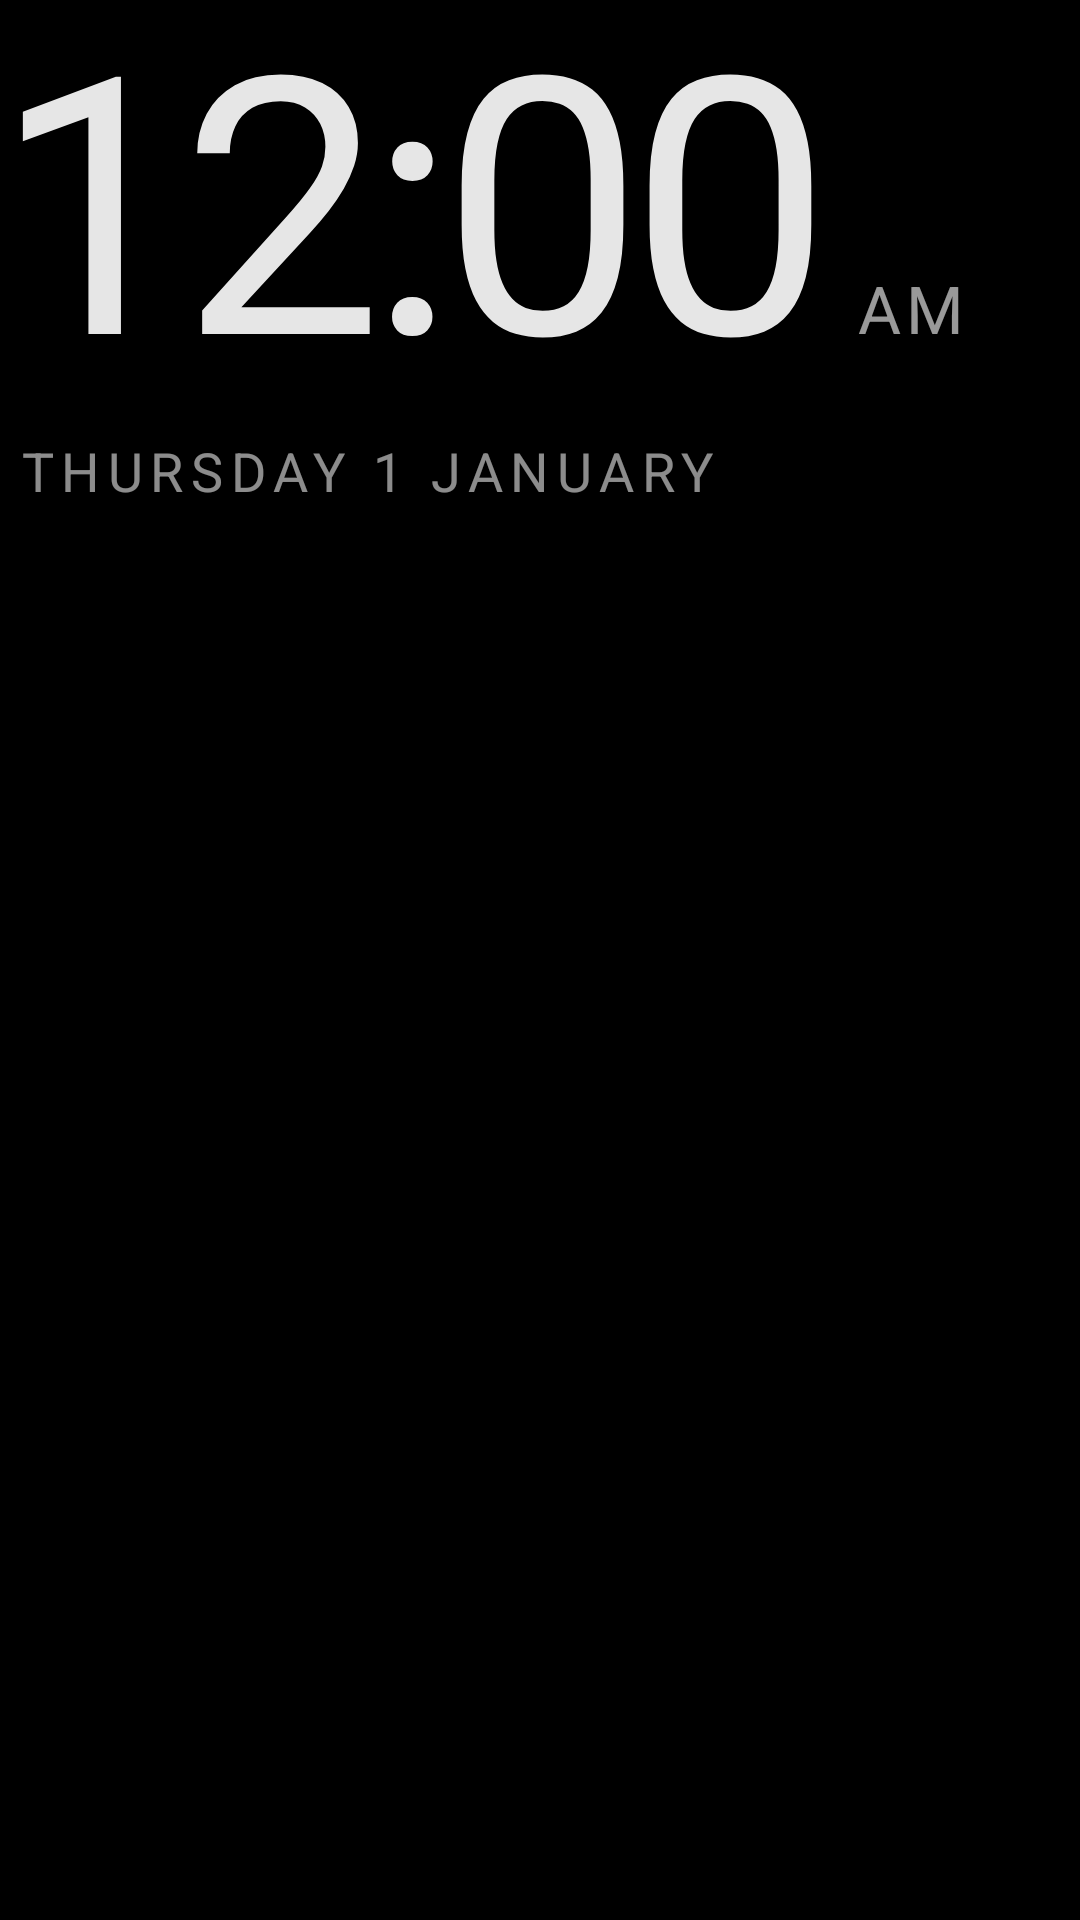

Here is an Android app screen rendered from its layout file. Give the layout XML and the strings, colors and styles it references.
<!-- AndroidManifest.xml: application theme Theme.TvHome -->
<!-- res/layout/dream_clock.xml -->
<?xml version="1.0" encoding="utf-8"?>
<FrameLayout xmlns:android="http://schemas.android.com/apk/res/android"
    android:layout_width="match_parent"
    android:layout_height="match_parent"
    android:background="#FF000000">

    <View
        android:id="@+id/dreamAmbient"
        android:layout_width="match_parent"
        android:layout_height="match_parent" />

    <LinearLayout
        android:id="@+id/dreamContent"
        android:layout_width="wrap_content"
        android:layout_height="wrap_content"
        android:orientation="vertical">

        <LinearLayout
            android:layout_width="wrap_content"
            android:layout_height="wrap_content"
            android:orientation="horizontal"
            android:baselineAligned="true">

            <TextClock
                android:layout_width="wrap_content"
                android:layout_height="wrap_content"
                android:format12Hour="h:mm"
                android:format24Hour="HH:mm"
                android:textColor="#E6FFFFFF"
                android:textSize="120sp"
                android:letterSpacing="-0.04"
                android:includeFontPadding="false" />

            <TextClock
                android:layout_width="wrap_content"
                android:layout_height="wrap_content"
                android:layout_marginStart="10dp"
                android:format12Hour="a"
                android:format24Hour=""
                android:textColor="#99FFFFFF"
                android:textSize="22sp"
                android:letterSpacing="0.08"
                android:textAllCaps="true" />
        </LinearLayout>

        <TextClock
            android:layout_width="wrap_content"
            android:layout_height="wrap_content"
            android:layout_marginStart="6dp"
            android:layout_marginTop="4dp"
            android:format12Hour="@string/date_format"
            android:format24Hour="@string/date_format"
            android:textColor="#8CFFFFFF"
            android:textSize="18sp"
            android:letterSpacing="0.14"
            android:textAllCaps="true" />
    </LinearLayout>
</FrameLayout>
<!-- resources referenced by this layout -->
<resources>
  <string name="date_format">EEEE  d MMMM</string>
  <style name="Theme.TvHome" parent="android:Theme.Holo.NoActionBar.Fullscreen">
          <item name="android:windowBackground">@android:color/black</item>
          <item name="android:colorBackground">@android:color/black</item>
          <item name="android:windowAnimationStyle">@null</item>
      </style>
</resources>
